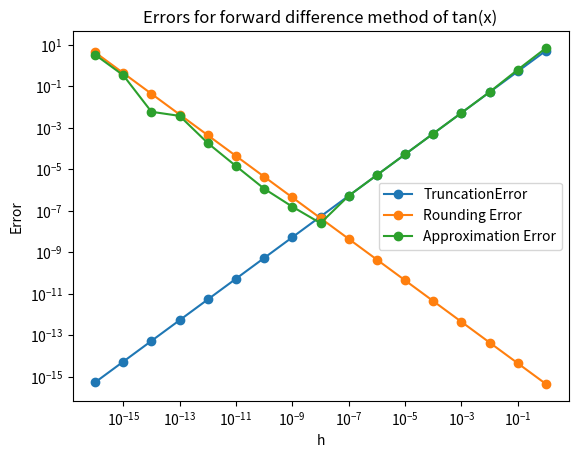
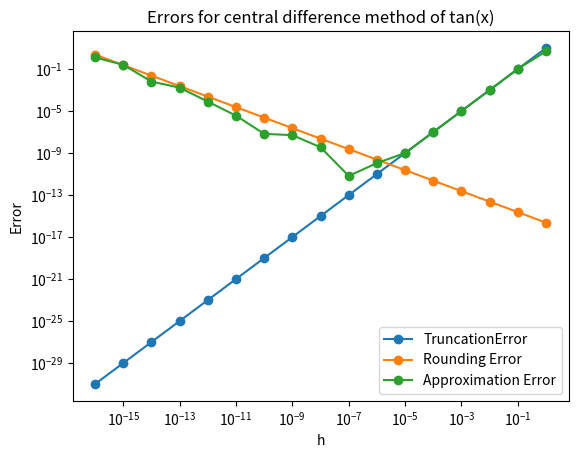

The script that saved these images, in order:
import numpy as np
import matplotlib.pyplot as plt


def f(x):
    return np.tan(x)


def forward_difference(x, h):
    return (f(x + h) - f(x)) / h


def central_difference(x, h):
    return (f(x + h) - f(x - h)) / (2*h)


def first_derivative(x):
    return 1 + np.tan(x)**2


def second_derivative(x):
    return 2*np.tan(x) + 2*(np.tan(x)**3)


def third_derivative(x):
    return 2 + 8*(np.tan(x)**2) + 6*(np.tan(x)**4)


x0 = 1
h_values = np.power(10.0, -np.arange(0, 17))
mini = float('inf')
mini2 = float('inf')
h_min_plot = 0
h_min_plot2 = 0

truncation_errors = []
rounding_errors = []
approx_errors = []

truncation_errors2 = []
rounding_errors2 = []
approx_errors2 = []


for h in h_values:
    M = np.abs(second_derivative(x0))
    approx_value = forward_difference(x0, h)
    t_value = M * h / 2
    r_value = 2*np.finfo(float).eps/h
    a_value = np.abs(first_derivative(x0) - approx_value)
    truncation_errors.append(t_value)
    rounding_errors.append(r_value)
    approx_errors.append(a_value)
    if a_value < mini:
        mini = a_value
        h_min_plot = h

    M2 = np.abs(third_derivative(x0))
    approx_value2 = central_difference(x0, h)
    t_value2 = M2*(h**2)/6
    r_value2 = np.finfo(float).eps/h
    a_value2 = np.abs(first_derivative(x0) - approx_value2)
    truncation_errors2.append(t_value2)
    rounding_errors2.append(r_value2)
    approx_errors2.append(a_value2)
    if a_value2 < mini2:
        mini2 = a_value2
        h_min_plot2 = h


h_min = 2 * np.sqrt(np.finfo(float).eps / np.abs(second_derivative(x0)))
print("h_min using formula: ", h_min, ", h_min on plot: ", h_min_plot)
print("Difference of h_min in forward difference method: ", np.abs(h_min - h_min_plot))


h_min2 = np.cbrt(3*np.finfo(float).eps / np.abs(third_derivative(x0)))
print("h_min using formula: ", h_min2, ", h_min on plot: ", h_min_plot2)
print("Difference of h_min in central difference method: ", np.abs(h_min2 - h_min_plot2))

plt.figure()
plt.loglog(h_values, truncation_errors, label='TruncationError', marker='o')
plt.loglog(h_values, rounding_errors, label='Rounding Error', marker='o')
plt.loglog(h_values, approx_errors, label='Approximation Error', marker='o')
plt.xlabel('h')
plt.ylabel('Error')
plt.title('Errors for forward difference method of tan(x)')
plt.legend()
plt.show()


plt.figure()
plt.loglog(h_values, truncation_errors2, label='TruncationError', marker='o')
plt.loglog(h_values, rounding_errors2, label='Rounding Error', marker='o')
plt.loglog(h_values, approx_errors2, label='Approximation Error', marker='o')
plt.xlabel('h')
plt.ylabel('Error')
plt.title('Errors for central difference method of tan(x)')
plt.legend()
plt.show()







